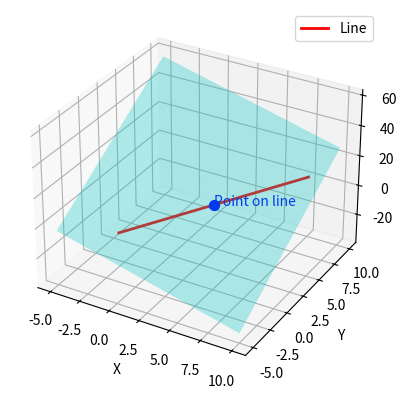

This chart was generated by the following Python code: (Note: this script raises an exception after producing the figure.)
import numpy as np
import matplotlib.pyplot as plt

# Plane: 2x - 4y + z = 7
# Line parametric: x = 4 + t, y = 2 + t, z = k + 2*t

# Normal vector of plane
n = np.array([2, -4, 1])

# Point on line: [4,2,k], direction: [1,1,2]
d = np.array([1,1,2])
p_line = np.array([4,2,0])  # initial guess k=0 (will solve next)

# Solve for k using matrix approach: n . (p_line + t*d) = 7 for all t => n . d = 0
# n . d = 2*1 -4*1 +1*2 = 0, so line is parallel to plane direction => check point
# n . p_line + k*1 = 7 => 2*4 -4*2 + k = 7 => 8-8+k=7 => k=7
k = 7
print("Value of k =", k)

# Updated line point with correct k
p_line = np.array([4,2,k])

# Create points along the line
t = np.linspace(-5,5,100)
x_line = p_line[0] + d[0]*t
y_line = p_line[1] + d[1]*t
z_line = p_line[2] + d[2]*t

# Create a meshgrid for the plane
xx, yy = np.meshgrid(np.linspace(-5,10,20), np.linspace(-5,10,20))
zz = 7 - 2*xx + 4*yy  # from plane equation: z = 7 -2x +4y

# Plotting
fig = plt.figure()
ax = fig.add_subplot(111, projection='3d')

# Plane
ax.plot_surface(xx, yy, zz, alpha=0.3, color='cyan', rstride=1, cstride=1)

# Line
ax.plot(x_line, y_line, z_line, color='red', linewidth=2, label='Line')

# Mark point on line
ax.scatter(*p_line, color='blue', s=50)
ax.text(*p_line, 'Point on line', color='blue')

# Labels
ax.set_xlabel('X')
ax.set_ylabel('Y')
ax.set_zlabel('Z')
ax.legend()
ax.grid(True)

# Save figure
fig.savefig('../figs/fig.png', dpi=300)
plt.show()
